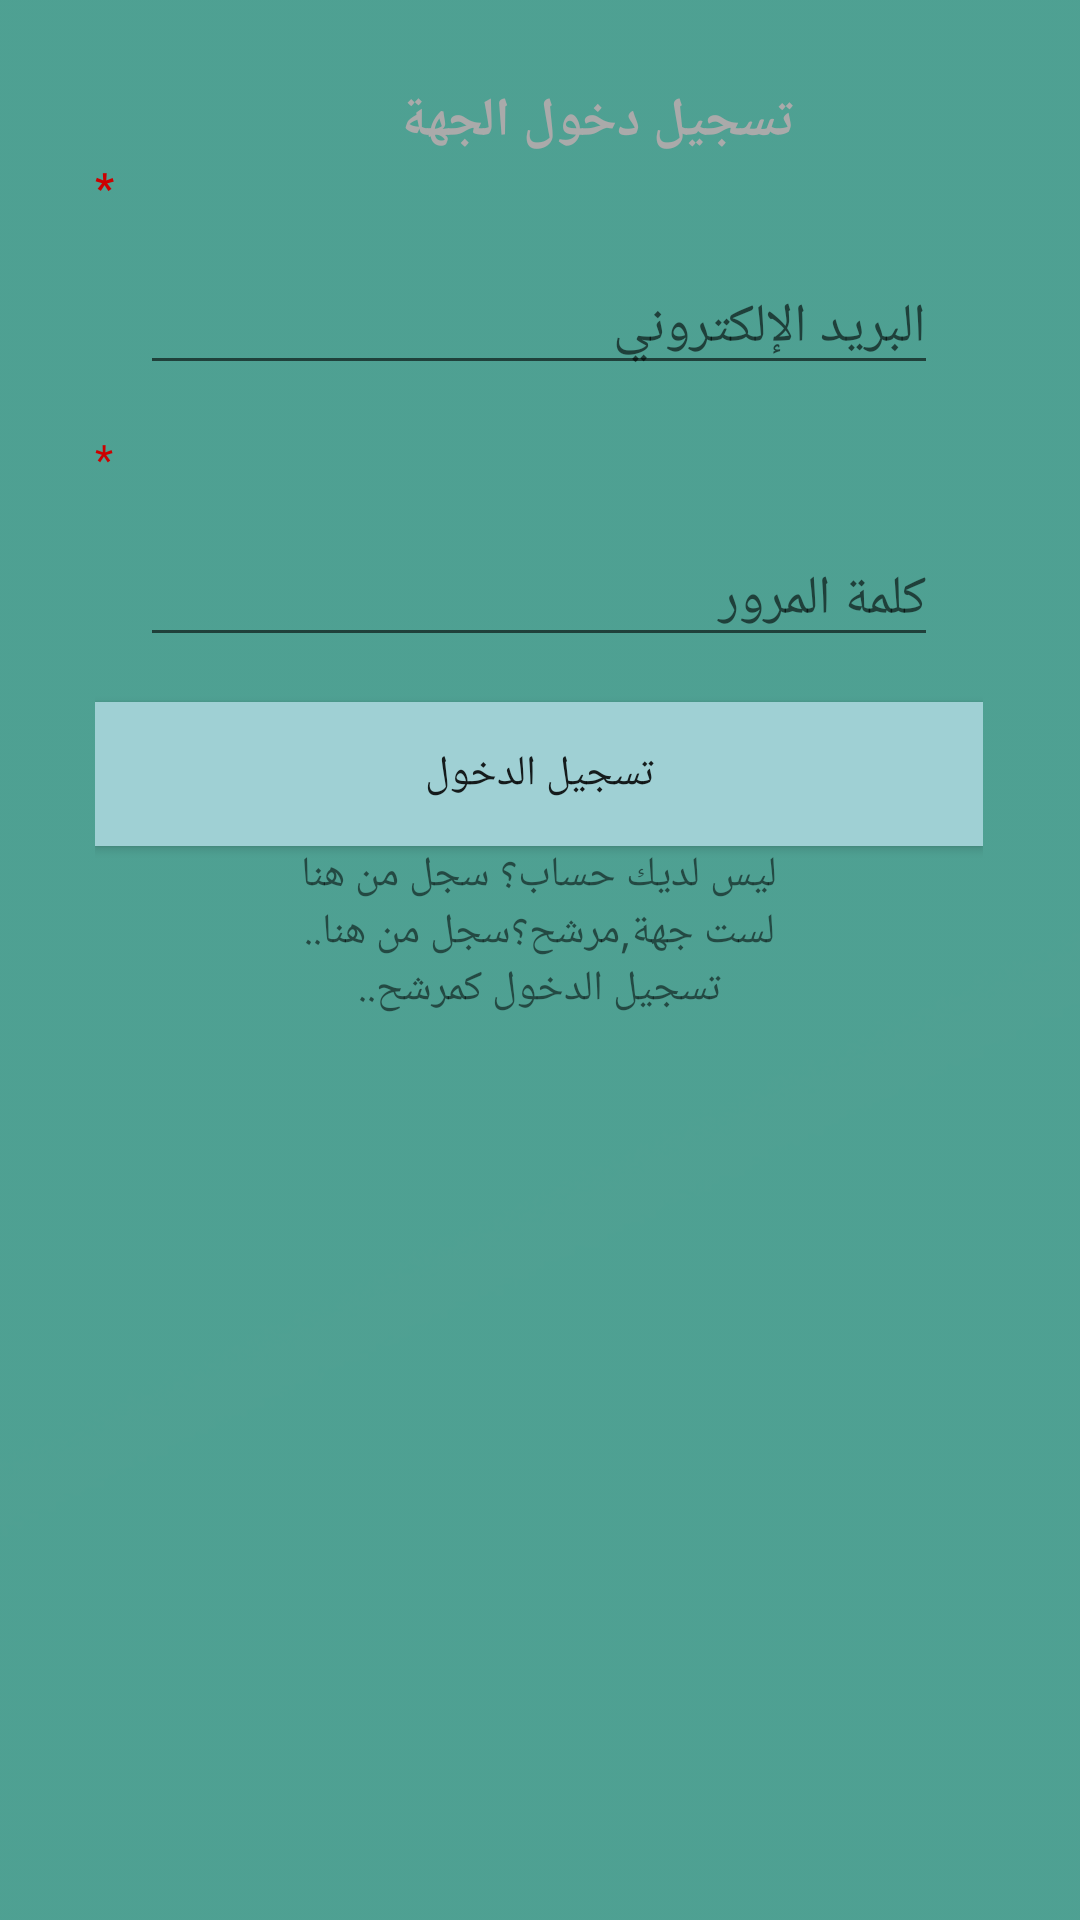

Produce the Android XML layout that renders to this screen, including the resource entries it uses.
<!-- AndroidManifest.xml: application theme AppTheme -->
<!-- res/layout/activity_login_org.xml -->
<?xml version="1.0" encoding="utf-8"?>
<android.support.constraint.ConstraintLayout xmlns:android="http://schemas.android.com/apk/res/android"
    xmlns:app="http://schemas.android.com/apk/res-auto"
    xmlns:tools="http://schemas.android.com/tools"
    android:layout_width="match_parent"
    android:layout_height="match_parent"
    tools:context="com.example.hp.hireme.LoginOrgActivity"
    android:background="@drawable/qq"
    >



    <LinearLayout
        android:layout_width="296dp"

        android:layout_height="581dp"
        android:layout_centerVertical="true"
        android:layout_marginBottom="8dp"
        android:layout_marginLeft="8dp"
        android:layout_marginRight="8dp"
        android:layout_marginTop="8dp"
        android:orientation="vertical"
        android:paddingTop="10dp"
        android:textAlignment="gravity"
        app:layout_constraintBottom_toBottomOf="parent"
        app:layout_constraintHorizontal_bias="0.494"
        app:layout_constraintLeft_toLeftOf="parent"
        app:layout_constraintRight_toRightOf="parent"
        app:layout_constraintTop_toTopOf="parent"
        app:layout_constraintVertical_bias="0.0">

        <TextView
            android:id="@+id/textviewLogIn"
            android:layout_width="305dp"
            android:layout_height="wrap_content"
            android:paddingLeft="30dp"
            android:paddingTop="10dp"
            android:text="تسجيل دخول الجهة"
            android:textAlignment="center"
            android:textColor="@android:color/darker_gray"
            android:textSize="18sp"
            android:textStyle="bold"
            tools:layout_editor_absoluteX="16dp"
            tools:layout_editor_absoluteY="16dp" />

        <TextView
            android:id="@+id/textView10"
            android:layout_width="match_parent"
            android:layout_height="wrap_content"
            android:text="*"
            android:textColor="@android:color/holo_red_dark"
            android:textStyle="bold"
            tools:layout_editor_absoluteX="57dp"
            tools:layout_editor_absoluteY="61dp" />

        <EditText
            android:id="@+id/editTextEmail"
            android:layout_width="match_parent"
            android:layout_height="wrap_content"
            android:layout_margin="15dp"
            android:layout_marginBottom="15dp"
            android:layout_marginEnd="15dp"
            android:layout_marginLeft="15dp"
            android:layout_marginRight="15dp"
            android:layout_marginStart="15dp"
            android:layout_marginTop="15dp"
            android:hint="البريد الإلكتروني"
            android:inputType="textEmailAddress"
            android:selectAllOnFocus="false"
            android:singleLine="false"
            android:textAlignment="textStart"
            android:textAllCaps="true"
            />

        <TextView
            android:id="@+id/textView13"
            android:layout_width="match_parent"
            android:layout_height="wrap_content"
            android:text="*"
            android:textColor="@android:color/holo_red_dark"
            tools:layout_editor_absoluteX="57dp"
            tools:layout_editor_absoluteY="127dp" />

        <EditText
            android:id="@+id/editTextPasword"
            android:layout_width="match_parent"
            android:layout_height="wrap_content"
            android:layout_margin="15dp"
            android:layout_marginBottom="15dp"
            android:layout_marginEnd="15dp"
            android:layout_marginLeft="15dp"
            android:layout_marginRight="15dp"
            android:layout_marginStart="15dp"
            android:layout_marginTop="15dp"
            android:hint="كلمة المرور"
            android:inputType="textPassword"
            android:textAlignment="textEnd" />

        <Button
            android:id="@+id/buttonLogin"
            android:layout_width="match_parent"
            android:layout_height="wrap_content"
            android:background="#9fd0d4"
            android:text="تسجيل الدخول" />
        <TextView
            android:textAlignment="center"
            android:text="ليس لديك حساب؟ سجل من هنا"
            android:id="@+id/textViewregister"
            android:layout_width="match_parent"
            android:layout_height="wrap_content" />
        <TextView
            android:textAlignment="center"
            android:text="لست جهة,مرشح؟سجل من هنا.."
            android:id="@+id/textViewregisterCan"
            android:layout_width="match_parent"
            android:layout_height="wrap_content" />
        <TextView
            android:textAlignment="center"
            android:text="تسجيل الدخول كمرشح.."
            android:id="@+id/textViewloginCan"
            android:layout_width="match_parent"
            android:layout_height="wrap_content" />
    </LinearLayout>


</android.support.constraint.ConstraintLayout>
<!-- resources referenced by this layout -->
<resources>
  <!-- drawable qq: png bitmap (drawable, 7163 bytes) -->
  <style name="AppTheme" parent="Theme.AppCompat.Light.DarkActionBar">
          
          <item name="colorPrimary">@color/colorPrimary</item>
          <item name="colorPrimaryDark">@color/colorPrimaryDark</item>
          <item name="colorAccent">@color/colorAccent</item>
  
      </style>
  <color name="colorPrimary">#9fd0d4</color>
  <color name="colorPrimaryDark">#9fd0d4</color>
  <color name="colorAccent">#FF4081</color>
</resources>
